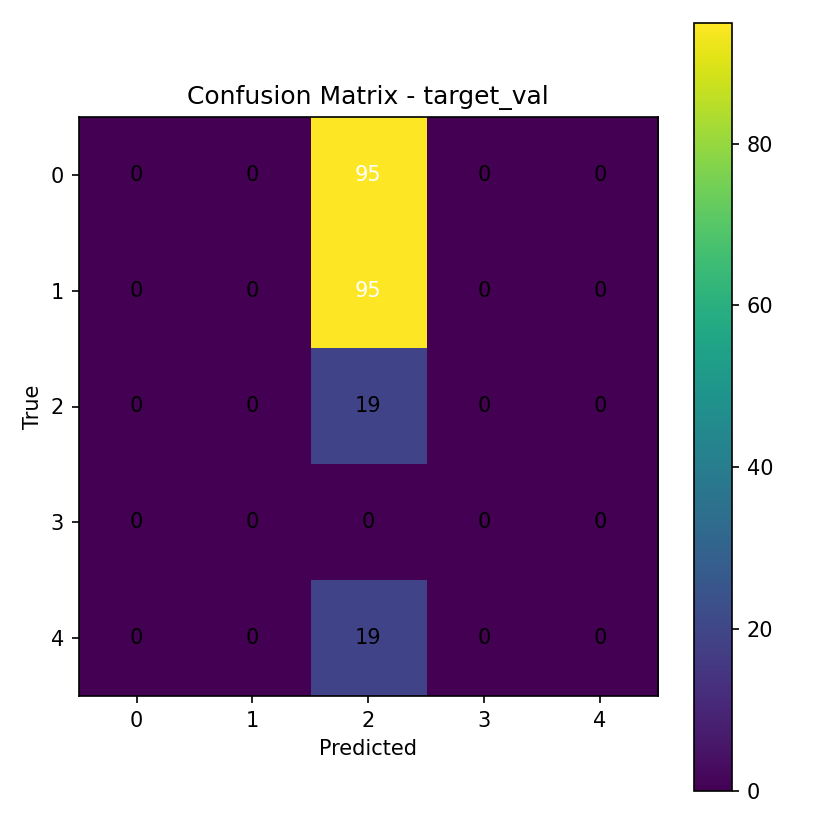

The file beside this chart, header and first rows:
0, 0, 95, 0, 0
0, 0, 95, 0, 0
0, 0, 19, 0, 0
0, 0, 0, 0, 0
0, 0, 19, 0, 0
